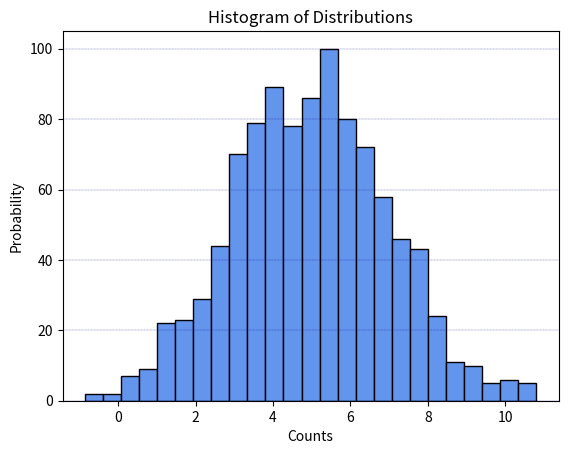
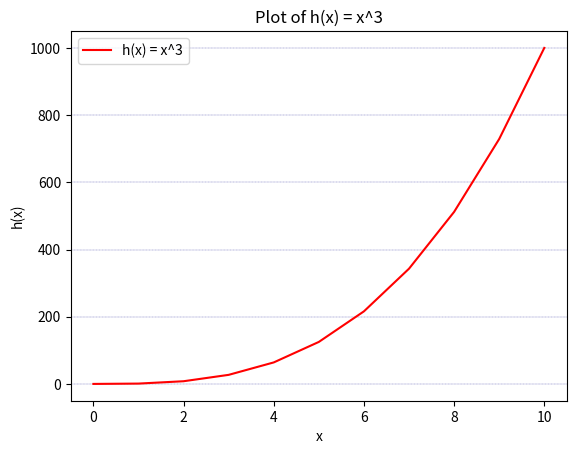

Write the Python code that produced these figures, in order.
'''
plottask.py

The objective of this program is to displays

    - A histogram of a normal distribution of a 1000 values with a mean of 5 and standard deviation of 2, 
    - A plot of the function  h(x)=x3 in the range 0 to 10, 

[redacted]
'''

# The first thing that I needed to do, was import the packages I needed, in this case, numpy and pyplot
import numpy as np
import matplotlib.pyplot as plt

# This numpy function is to get a normal distribution and assign it to a variable called data
data = np.random.normal(5, 2, 1000)

# Then, I went ahead with the creation of the actual plots. First the histogram.
# For these two, I have the number of bins, the edge color as well as the bars themselves. I went and searched for the actual codes for the colours.
plt.hist(data, bins=25, edgecolor = "black", color='cornflowerblue')
plt.grid(axis = 'y', color = 'darkblue', linestyle = '--', linewidth = 0.2)

# I wasn't sure what titles to give honestly. I went with generic things such as Histogram of Distributions. 
# For the x and y label I just went with the basic descriptions. 
plt.title("Histogram of Distributions")
plt.xlabel("Counts")
plt.ylabel("Probability")

# This was to save it as a png file
plt.savefig('Histogram of Distributions.png')

# This one was more difficult. First of all, I wasn't sure what plot to go for. Had to consult chatgpt for this
# and he suggested the function plt.figure(), since it allows me to create any sort of plot I need. 
plt.figure()

# Next, assigning the varibles. I used randint to once again get a range of 0 to 10. I went with 100 values and sorted them with .sort.
# The y variable was just x cubed.
x = np.sort(np.random.randint(0, 11, 100))
y = x**3

# Next came the plot itself. We have the x and y axis. I went with red this time and added a label.
plt.plot(x, y, color="red", label="h(x) = x^3")

# I added a grid since I think it makes reading the plot easier. 
plt.grid(axis = 'y', color = 'darkblue', linestyle = '--', linewidth = 0.2)

# And finally the title and legends with show at the end. 
plt.title("Plot of h(x) = x^3")
plt.xlabel("x")
plt.ylabel("h(x)")
plt.legend()
plt.savefig(' h(x)=x3 function.png')
plt.show()



# References: 

# ChatGPT - Explanation on h(x)=x3 function 
''''
Prompt used: Can you explain in very simple terms what does 
and a plot of the function  h(x)=x3 in the range 0 to 10 means?'
'''
# ChatGPT - Explanation of .figure proposal for the second plot
'''
So would the best plot to show case this be a figure since you have plt.figure? Can't I do a normal histogram? Explain to'
me the use of .figure
'''

# https://numpy.org/doc/stable/reference/random/generated/numpy.random.normal.html - Getting Numpy normal distribution

# https://matplotlib.org/stable/gallery/color/named_colors.html - For colours

# https://medium.com/@brainhj/kde-true-c3d42a0c8ced - For the Seaborn curve code

# https://www.w3schools.com/python/matplotlib_grid.asp - For the plot grids